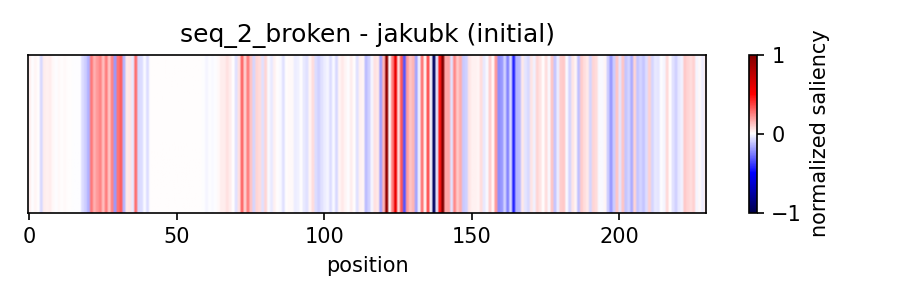

The data file committed next to this chart (first rows):
position	saliency
1	0.03325
2	-0.003457
3	0.01831
4	0.002251
5	-0.07405
6	0.03405
7	0.02575
8	0.03728
9	0.0148
10	-0.006511
11	0.01554
12	0.002136
13	0.008072
14	0.003969
15	0.004733
16	-0.007702
17	-0.007640
18	-0.002449
19	-0.06324
20	-0.09584
21	-0.1485
22	0.2623
23	0.1507
24	0.1972
25	0.2396
26	0.1308
27	0.2575
28	0.1119
29	0.2387
30	-0.1967
31	0.2684
32	0.3137
33	-0.1457
34	0.042
35	0.05196
36	-0.04162
37	0.2882
38	-0.07323
39	-0.06734
40	-0.01443
41	-0.06512
42	0.003358
43	0.002834
44	0.000000
45	0.000000
46	0.000000
47	0.000000
48	0.000000
49	0.000000
50	0.000000
51	0.000000
52	0.000000
53	0.000000
54	0.000000
55	0.000000
56	0.000000
57	0.000000
58	0.000000
59	0.000000
60	-0.002138
... 170 more rows
